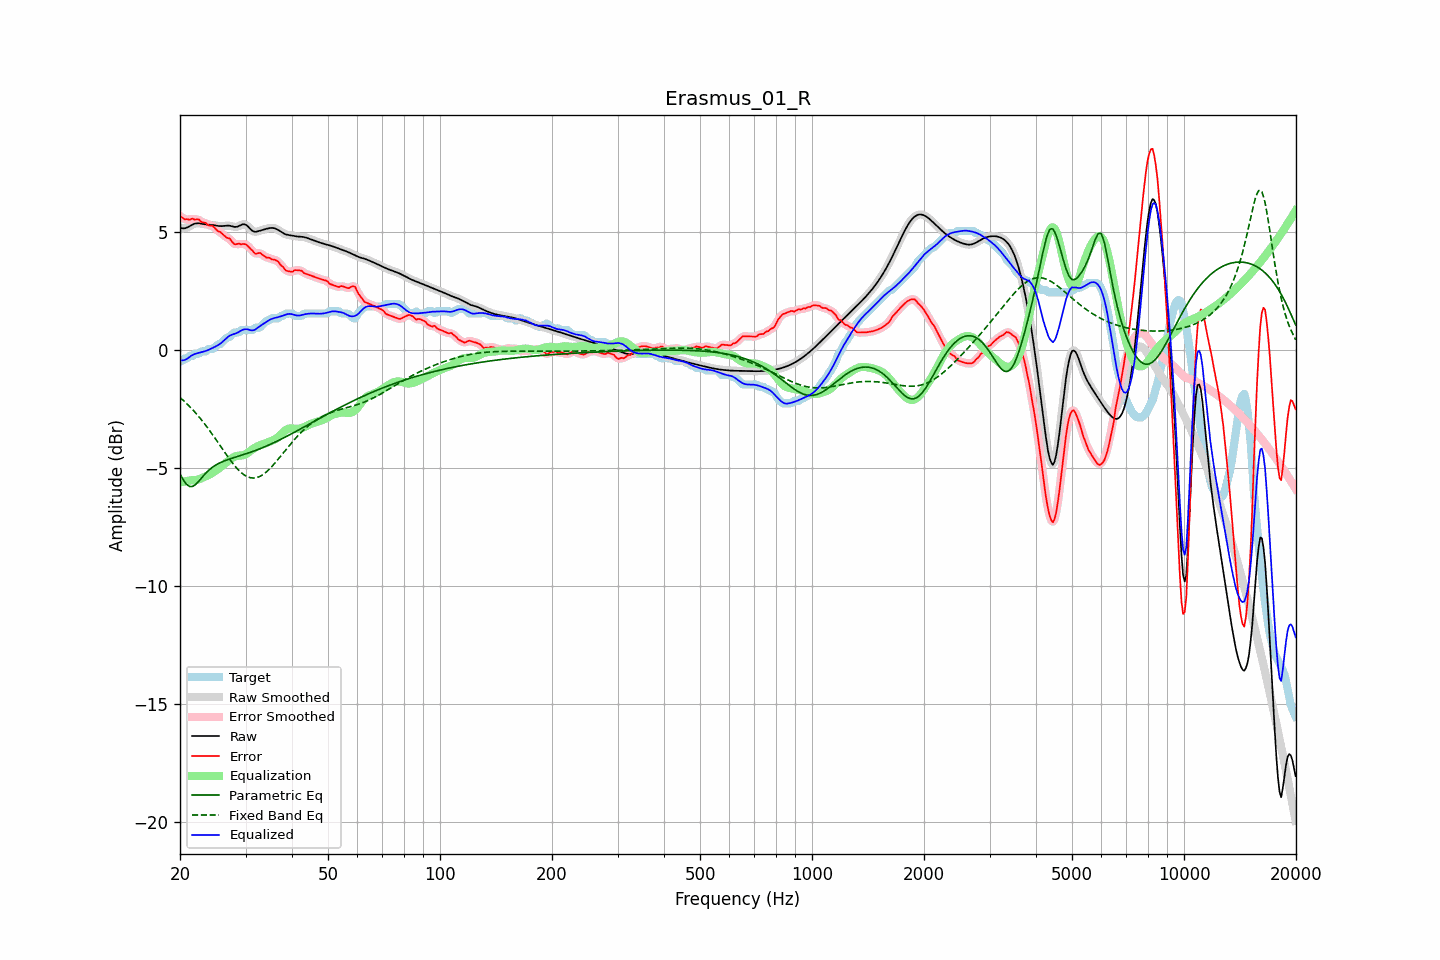

Source data for this figure (header and first rows):
frequency, raw, error, smoothed, error_smoothed, equalization, parametric_eq, fixed_band_eq, equalized_raw, equalized_smoothed, target
20.00, 5.17, 5.67, 5.17, 5.67, -5.62, -5.26, -2.02, -0.45, -0.45, -0.50
20.20, 5.15, 5.62, 5.15, 5.61, -5.60, -5.38, -2.08, -0.45, -0.45, -0.47
20.40, 5.14, 5.58, 5.14, 5.57, -5.59, -5.50, -2.14, -0.45, -0.45, -0.43
20.61, 5.15, 5.51, 5.15, 5.54, -5.58, -5.60, -2.20, -0.43, -0.43, -0.37
20.81, 5.17, 5.53, 5.17, 5.52, -5.56, -5.69, -2.27, -0.39, -0.39, -0.37
21.02, 5.20, 5.52, 5.20, 5.51, -5.55, -5.74, -2.33, -0.35, -0.35, -0.33
21.23, 5.24, 5.50, 5.24, 5.53, -5.54, -5.79, -2.40, -0.30, -0.30, -0.27
21.44, 5.27, 5.54, 5.27, 5.53, -5.53, -5.79, -2.47, -0.25, -0.25, -0.27
21.66, 5.31, 5.56, 5.31, 5.53, -5.53, -5.78, -2.54, -0.22, -0.22, -0.25
21.87, 5.34, 5.51, 5.34, 5.53, -5.52, -5.74, -2.62, -0.18, -0.19, -0.18
22.09, 5.35, 5.52, 5.35, 5.53, -5.51, -5.69, -2.70, -0.16, -0.16, -0.17
22.31, 5.36, 5.53, 5.36, 5.51, -5.50, -5.61, -2.78, -0.14, -0.14, -0.17
22.54, 5.36, 5.51, 5.35, 5.49, -5.48, -5.54, -2.85, -0.12, -0.12, -0.15
22.76, 5.35, 5.42, 5.34, 5.45, -5.45, -5.46, -2.94, -0.10, -0.10, -0.08
22.99, 5.33, 5.40, 5.33, 5.41, -5.42, -5.38, -3.02, -0.09, -0.09, -0.07
23.22, 5.32, 5.39, 5.32, 5.38, -5.39, -5.30, -3.11, -0.07, -0.07, -0.07
23.45, 5.31, 5.38, 5.31, 5.35, -5.36, -5.23, -3.20, -0.05, -0.05, -0.07
23.69, 5.30, 5.31, 5.30, 5.32, -5.33, -5.16, -3.29, -0.02, -0.02, -0.00
23.92, 5.30, 5.26, 5.30, 5.28, -5.29, -5.09, -3.38, 0.01, 0.01, 0.03
24.16, 5.29, 5.26, 5.29, 5.26, -5.26, -5.04, -3.48, 0.04, 0.04, 0.03
24.40, 5.29, 5.25, 5.29, 5.24, -5.22, -4.98, -3.57, 0.07, 0.07, 0.03
24.65, 5.28, 5.21, 5.28, 5.20, -5.18, -4.94, -3.67, 0.10, 0.10, 0.07
24.89, 5.27, 5.14, 5.27, 5.14, -5.13, -4.89, -3.76, 0.14, 0.13, 0.13
25.14, 5.25, 5.06, 5.25, 5.07, -5.08, -4.85, -3.86, 0.17, 0.17, 0.19
25.39, 5.24, 5.01, 5.24, 5.02, -5.03, -4.81, -3.96, 0.21, 0.21, 0.23
25.65, 5.24, 4.99, 5.24, 4.97, -4.98, -4.78, -4.06, 0.26, 0.26, 0.25
25.91, 5.24, 4.93, 5.24, 4.93, -4.93, -4.75, -4.16, 0.31, 0.31, 0.31
26.16, 5.24, 4.87, 5.24, 4.87, -4.87, -4.72, -4.26, 0.37, 0.37, 0.37
26.43, 5.25, 4.81, 5.25, 4.81, -4.82, -4.69, -4.36, 0.44, 0.43, 0.44
26.69, 5.26, 4.75, 5.26, 4.77, -4.76, -4.67, -4.46, 0.50, 0.50, 0.51
26.96, 5.26, 4.73, 5.26, 4.73, -4.71, -4.65, -4.55, 0.56, 0.55, 0.53
27.23, 5.25, 4.71, 5.25, 4.68, -4.65, -4.62, -4.65, 0.60, 0.60, 0.54
27.50, 5.23, 4.60, 5.23, 4.61, -4.60, -4.60, -4.74, 0.63, 0.63, 0.63
27.77, 5.22, 4.53, 5.22, 4.54, -4.56, -4.58, -4.82, 0.66, 0.66, 0.69
28.05, 5.20, 4.47, 5.21, 4.48, -4.53, -4.56, -4.91, 0.67, 0.68, 0.73
28.33, 5.21, 4.47, 5.21, 4.48, -4.50, -4.54, -4.99, 0.70, 0.70, 0.73
28.62, 5.22, 4.49, 5.22, 4.47, -4.49, -4.51, -5.06, 0.73, 0.74, 0.73
28.90, 5.25, 4.49, 5.26, 4.48, -4.48, -4.49, -5.13, 0.77, 0.78, 0.76
29.19, 5.29, 4.45, 5.29, 4.48, -4.47, -4.47, -5.20, 0.81, 0.81, 0.83
29.48, 5.32, 4.48, 5.31, 4.48, -4.47, -4.45, -5.25, 0.85, 0.84, 0.83
29.78, 5.31, 4.48, 5.31, 4.47, -4.45, -4.43, -5.30, 0.86, 0.86, 0.83
30.08, 5.29, 4.46, 5.29, 4.45, -4.42, -4.41, -5.34, 0.87, 0.87, 0.83
30.38, 5.24, 4.41, 5.24, 4.40, -4.37, -4.38, -5.38, 0.87, 0.86, 0.83
30.68, 5.17, 4.34, 5.17, 4.34, -4.32, -4.36, -5.40, 0.85, 0.85, 0.83
30.99, 5.10, 4.26, 5.10, 4.27, -4.27, -4.34, -5.42, 0.83, 0.83, 0.83
31.30, 5.04, 4.21, 5.04, 4.19, -4.22, -4.31, -5.43, 0.82, 0.82, 0.83
31.61, 5.01, 4.12, 5.01, 4.13, -4.18, -4.29, -5.43, 0.83, 0.83, 0.89
31.93, 5.00, 4.06, 5.00, 4.09, -4.13, -4.26, -5.42, 0.87, 0.87, 0.93
32.24, 5.01, 4.08, 5.01, 4.08, -4.09, -4.24, -5.41, 0.92, 0.91, 0.93
32.57, 5.03, 4.10, 5.03, 4.09, -4.06, -4.21, -5.38, 0.97, 0.97, 0.93
32.89, 5.05, 4.10, 5.05, 4.08, -4.03, -4.18, -5.35, 1.02, 1.02, 0.96
33.22, 5.08, 4.04, 5.07, 4.05, -4.01, -4.16, -5.31, 1.06, 1.06, 1.04
33.55, 5.09, 3.99, 5.09, 3.99, -3.99, -4.13, -5.27, 1.11, 1.11, 1.10
33.89, 5.11, 3.94, 5.11, 3.94, -3.96, -4.10, -5.21, 1.15, 1.15, 1.17
34.23, 5.13, 3.90, 5.13, 3.92, -3.94, -4.07, -5.16, 1.19, 1.19, 1.23
34.57, 5.14, 3.91, 5.14, 3.89, -3.91, -4.04, -5.09, 1.24, 1.24, 1.23
34.92, 5.16, 3.88, 5.16, 3.87, -3.88, -4.01, -5.03, 1.28, 1.28, 1.28
35.27, 5.16, 3.83, 5.16, 3.85, -3.85, -3.98, -4.95, 1.31, 1.31, 1.33
35.62, 5.16, 3.82, 5.16, 3.82, -3.83, -3.95, -4.88, 1.33, 1.33, 1.33
35.97, 5.14, 3.81, 5.14, 3.81, -3.79, -3.91, -4.80, 1.35, 1.35, 1.33
... 635 more rows
